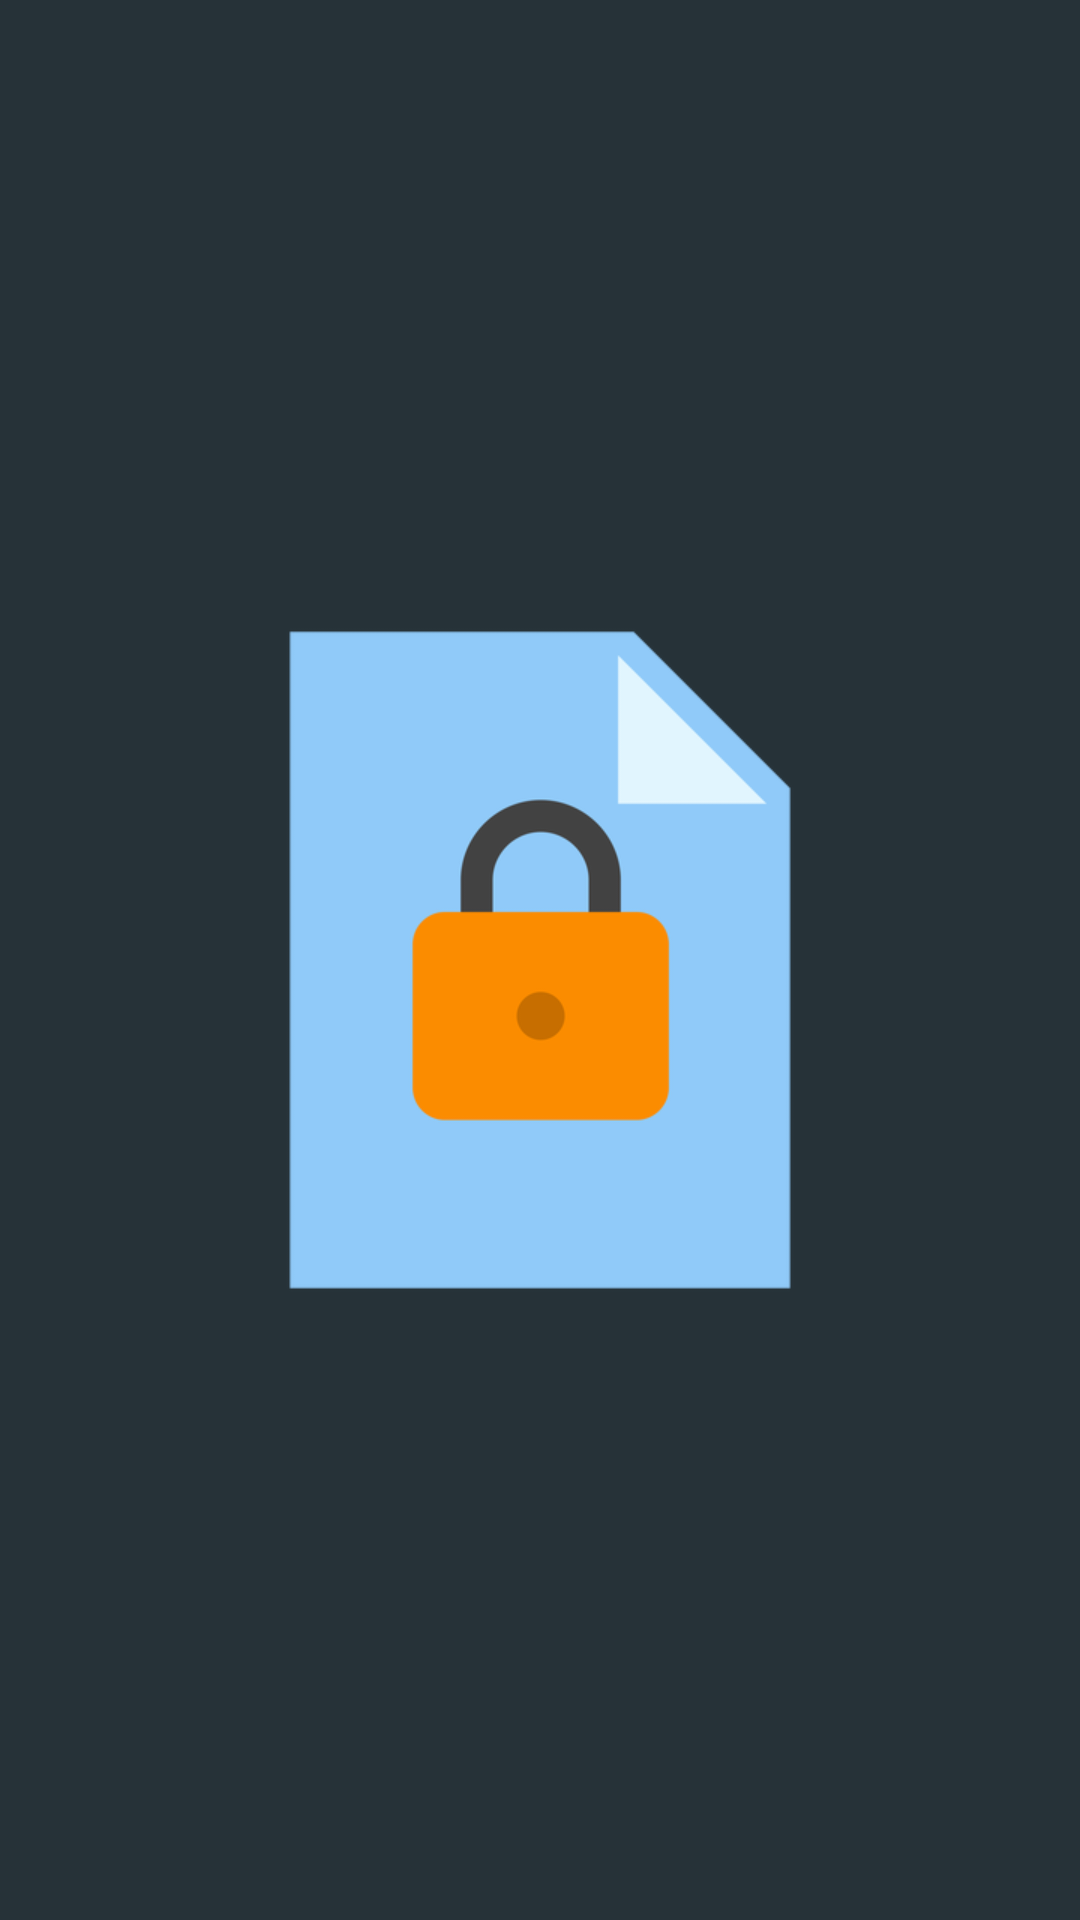

The Android layout XML behind this screen, and the referenced resources:
<!-- AndroidManifest.xml: application theme AppTheme -->
<!-- res/layout/activity_welcome.xml -->
<?xml version="1.0" encoding="utf-8"?>
<RelativeLayout xmlns:android="http://schemas.android.com/apk/res/android"
    xmlns:app="http://schemas.android.com/apk/res-auto"
    xmlns:tools="http://schemas.android.com/tools"
    android:layout_width="match_parent"
    android:layout_height="match_parent"
    android:background="@color/grey_90"
    android:orientation="vertical"
    tools:context=".WelcomeActivity">

    <ImageView
        android:layout_width="250dp"
        android:layout_height="250dp"
        android:layout_centerVertical="true"
        android:layout_centerHorizontal="true"
        android:src="@drawable/icon_500" />

</RelativeLayout>
<!-- resources referenced by this layout -->
<resources>
  <color name="grey_90">#263238</color>
  <!-- drawable icon_500: png bitmap (drawable, 10909 bytes) -->
  <style name="AppTheme" parent="Theme.AppCompat.Light.NoActionBar">
          
          <item name="colorPrimary">@color/colorPrimary</item>
          <item name="colorPrimaryDark">@color/colorPrimaryDark</item>
          <item name="colorAccent">@color/colorAccent</item>
      </style>
  <color name="colorPrimary">#008577</color>
  <color name="colorPrimaryDark">#263238</color>
  <color name="colorAccent">#D81B60</color>
</resources>
